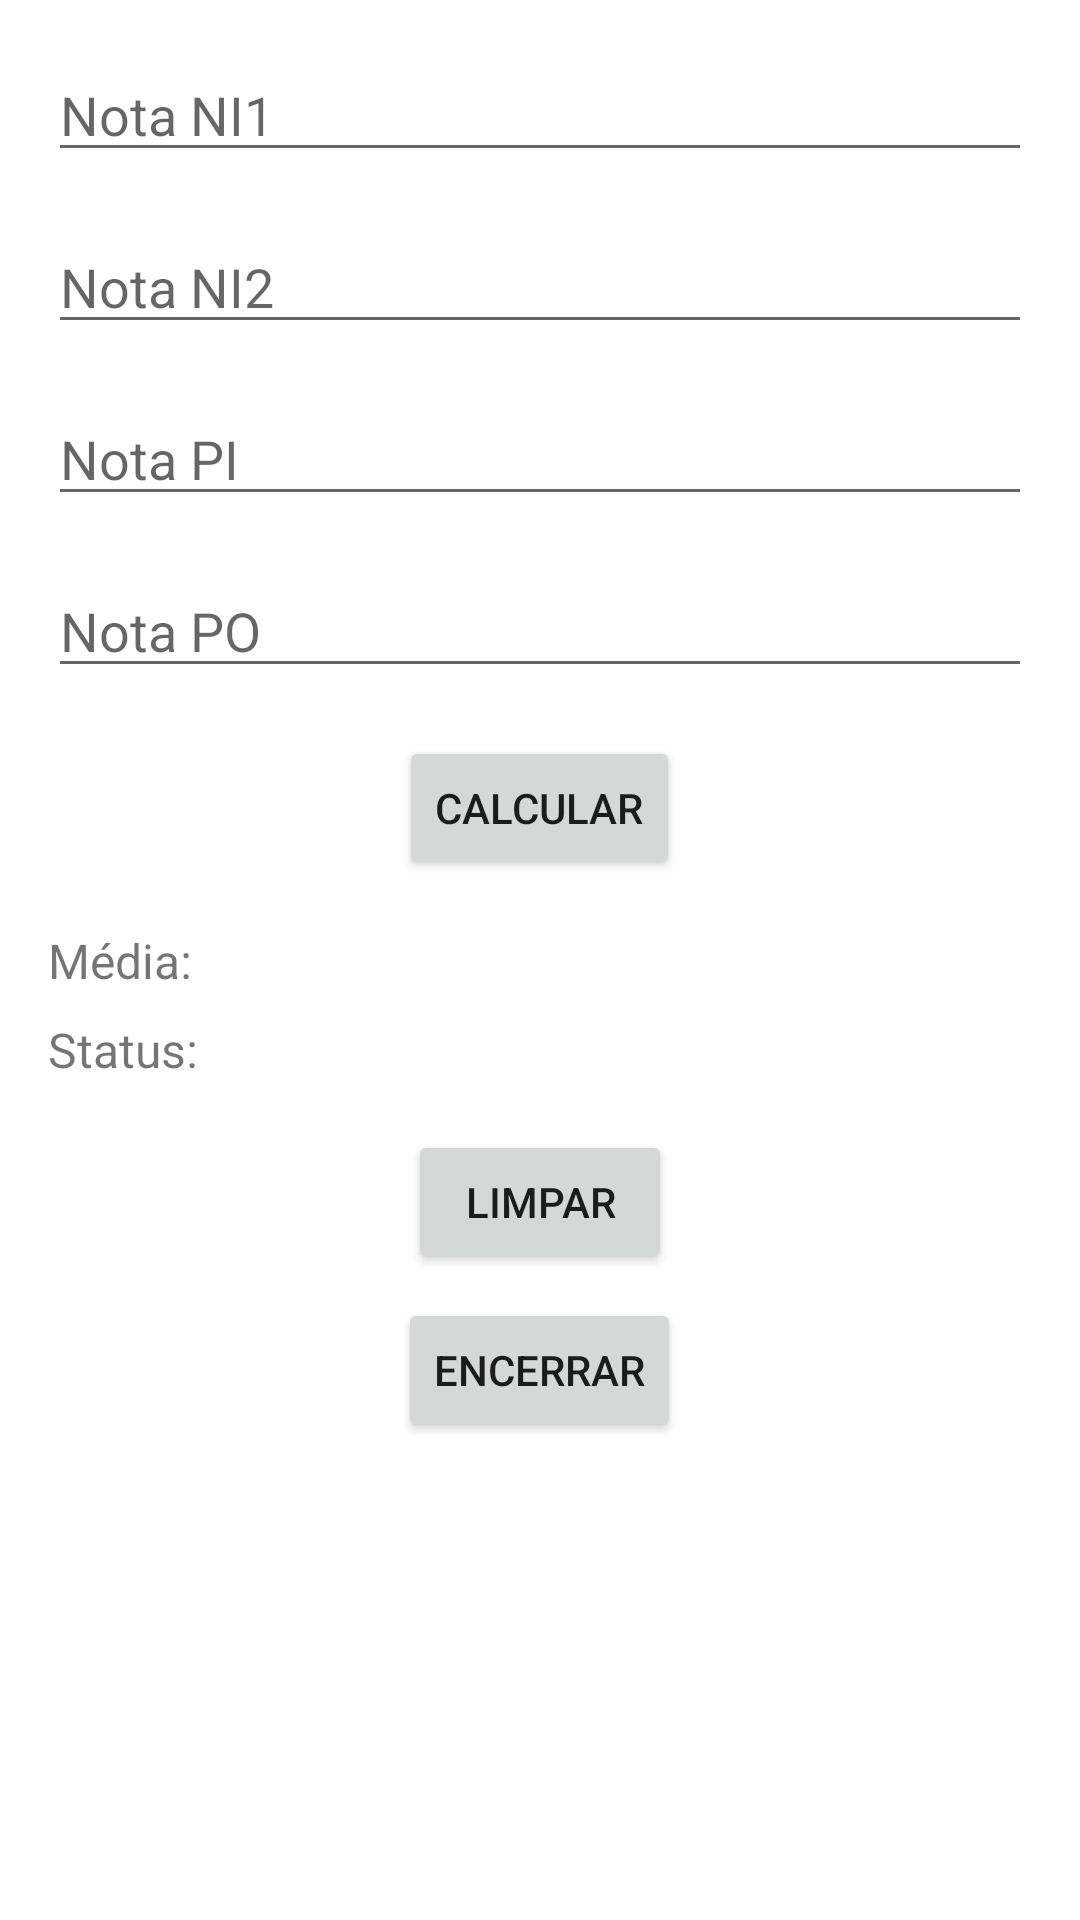

Write the Android layout XML for this screen, with the resource values it uses.
<!-- AndroidManifest.xml: application theme Theme.NIpt2 -->
<!-- res/layout/activity_educacao.xml -->
<?xml version="1.0" encoding="utf-8"?>
<LinearLayout xmlns:android="http://schemas.android.com/apk/res/android"
    xmlns:tools="http://schemas.android.com/tools"
    android:layout_width="match_parent"
    android:layout_height="match_parent"
    android:orientation="vertical"
    android:padding="16dp"
    tools:context=".EducacaoActivity">

    <EditText
        android:id="@+id/edtNI1"
        android:layout_width="match_parent"
        android:layout_height="wrap_content"
        android:hint="Nota NI1"
        android:inputType="numberDecimal"
        android:layout_marginBottom="16dp"/>

    <EditText
        android:id="@+id/edtNI2"
        android:layout_width="match_parent"
        android:layout_height="wrap_content"
        android:hint="Nota NI2"
        android:inputType="numberDecimal"
        android:layout_marginBottom="16dp"/>

    <EditText
        android:id="@+id/edtPI"
        android:layout_width="match_parent"
        android:layout_height="wrap_content"
        android:hint="Nota PI"
        android:inputType="numberDecimal"
        android:layout_marginBottom="16dp"/>

    <EditText
        android:id="@+id/edtPO"
        android:layout_width="match_parent"
        android:layout_height="wrap_content"
        android:hint="Nota PO"
        android:inputType="numberDecimal"
        android:layout_marginBottom="16dp"/>

    <Button
        android:id="@+id/btnCalcular"
        android:layout_width="wrap_content"
        android:layout_height="wrap_content"
        android:text="Calcular"
        android:layout_gravity="center_horizontal"
        android:layout_marginBottom="16dp"/>

    <TextView
        android:id="@+id/txtMedia"
        android:layout_width="wrap_content"
        android:layout_height="wrap_content"
        android:text="Média: "
        android:textSize="16sp"
        android:layout_marginBottom="8dp"/>

    <TextView
        android:id="@+id/txtStatus"
        android:layout_width="wrap_content"
        android:layout_height="wrap_content"
        android:text="Status: "
        android:textSize="16sp"
        android:layout_marginBottom="16dp"/>

    <Button
        android:id="@+id/btnLimpar"
        android:layout_width="wrap_content"
        android:layout_height="wrap_content"
        android:text="Limpar"
        android:layout_gravity="center_horizontal"
        android:layout_marginBottom="8dp"/>

    <Button
        android:id="@+id/btnEncerrar"
        android:layout_width="wrap_content"
        android:layout_height="wrap_content"
        android:text="Encerrar"
        android:layout_gravity="center_horizontal"/>

</LinearLayout>
<!-- resources referenced by this layout -->
<resources>
  <style name="Theme.NIpt2" parent="Theme.MaterialComponents.DayNight.DarkActionBar">
          
          <item name="colorPrimary">@color/purple_500</item>
          <item name="colorPrimaryVariant">@color/purple_700</item>
          <item name="colorOnPrimary">@color/white</item>
          
          <item name="colorSecondary">@color/teal_200</item>
          <item name="colorSecondaryVariant">@color/teal_700</item>
          <item name="colorOnSecondary">@color/black</item>
          
          <item name="android:statusBarColor">?attr/colorPrimaryVariant</item>
          
      </style>
  <!-- not gathered from this repository: default colours our renderer supplied (Android Studio template values) -->
  <color name="purple_500">#FF6200EE</color>
  <color name="purple_700">#FF3700B3</color>
  <color name="teal_200">#FF03DAC5</color>
  <color name="teal_700">#FF018786</color>
  <color name="black">#FF000000</color>
  <color name="white">#FFFFFFFF</color>
</resources>
